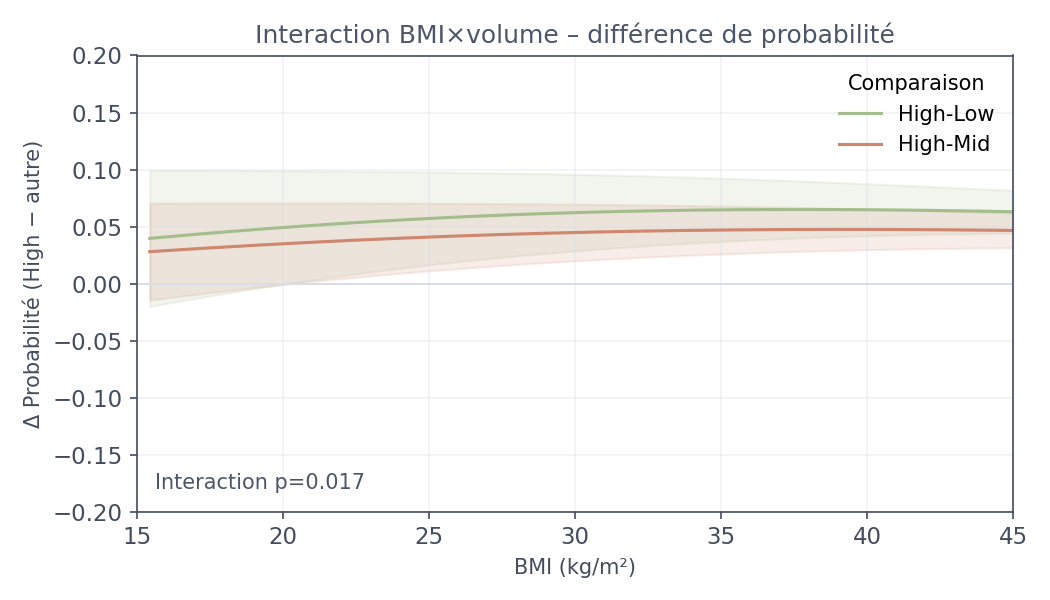

The table this chart was drawn from, first rows:
bmi, comparison, diff, ci_low, ci_high
15.43, High-Low, 0.03962, -0.02025, 0.09949
15.43, High-Mid, 0.02796, -0.01457, 0.0705
15.58, High-Low, 0.03997, -0.01955, 0.09948
15.58, High-Mid, 0.02821, -0.01409, 0.0705
15.73, High-Low, 0.04031, -0.01886, 0.09947
15.73, High-Mid, 0.02845, -0.0136, 0.07051
15.88, High-Low, 0.04064, -0.01817, 0.09946
15.88, High-Mid, 0.0287, -0.01312, 0.07052
16.03, High-Low, 0.04098, -0.01748, 0.09945
16.03, High-Mid, 0.02894, -0.01265, 0.07052
16.17, High-Low, 0.04132, -0.0168, 0.09943
16.17, High-Mid, 0.02918, -0.01217, 0.07053
16.32, High-Low, 0.04165, -0.01612, 0.09942
16.32, High-Mid, 0.02942, -0.0117, 0.07053
16.47, High-Low, 0.04198, -0.01545, 0.09941
16.47, High-Mid, 0.02966, -0.01123, 0.07054
16.62, High-Low, 0.04231, -0.01478, 0.09939
16.62, High-Mid, 0.02989, -0.01076, 0.07054
16.77, High-Low, 0.04263, -0.01411, 0.09938
16.77, High-Mid, 0.03013, -0.01029, 0.07055
16.92, High-Low, 0.04296, -0.01345, 0.09936
16.92, High-Mid, 0.03036, -0.009831, 0.07055
17.07, High-Low, 0.04328, -0.01279, 0.09935
17.07, High-Mid, 0.03059, -0.009371, 0.07056
17.21, High-Low, 0.0436, -0.01214, 0.09933
17.21, High-Mid, 0.03083, -0.008913, 0.07056
17.36, High-Low, 0.04392, -0.01149, 0.09932
17.36, High-Mid, 0.03105, -0.008458, 0.07057
17.51, High-Low, 0.04423, -0.01084, 0.0993
17.51, High-Mid, 0.03128, -0.008006, 0.07057
17.66, High-Low, 0.04454, -0.0102, 0.09929
17.66, High-Mid, 0.03151, -0.007557, 0.07058
17.81, High-Low, 0.04486, -0.009558, 0.09927
17.81, High-Mid, 0.03173, -0.00711, 0.07058
17.96, High-Low, 0.04516, -0.008923, 0.09925
17.96, High-Mid, 0.03196, -0.006666, 0.07058
18.11, High-Low, 0.04547, -0.008293, 0.09923
18.11, High-Mid, 0.03218, -0.006224, 0.07059
18.25, High-Low, 0.04577, -0.007666, 0.09922
18.25, High-Mid, 0.0324, -0.005786, 0.07059
18.4, High-Low, 0.04608, -0.007044, 0.0992
18.4, High-Mid, 0.03262, -0.00535, 0.07059
18.55, High-Low, 0.04638, -0.006425, 0.09918
18.55, High-Mid, 0.03284, -0.004917, 0.07059
18.7, High-Low, 0.04667, -0.005811, 0.09916
18.7, High-Mid, 0.03305, -0.004486, 0.0706
18.85, High-Low, 0.04697, -0.005201, 0.09914
18.85, High-Mid, 0.03327, -0.004059, 0.0706
19, High-Low, 0.04726, -0.004596, 0.09912
19, High-Mid, 0.03348, -0.003634, 0.0706
19.15, High-Low, 0.04755, -0.003994, 0.0991
19.15, High-Mid, 0.03369, -0.003212, 0.0706
19.29, High-Low, 0.04784, -0.003397, 0.09908
19.29, High-Mid, 0.0339, -0.002793, 0.0706
19.44, High-Low, 0.04813, -0.002803, 0.09906
19.44, High-Mid, 0.03411, -0.002377, 0.0706
19.59, High-Low, 0.04841, -0.002215, 0.09903
19.59, High-Mid, 0.03432, -0.001963, 0.0706
19.74, High-Low, 0.04869, -0.00163, 0.09901
19.74, High-Mid, 0.03453, -0.001553, 0.07061
... 340 more rows
